The GitHub repository Meisdy/abb-vision-quality-inspection contains a labelled image folder "Classifier" with 5 categories: blue correct, correct yellow, mix, red correct, yellow correct. Examples follow, each with its label.

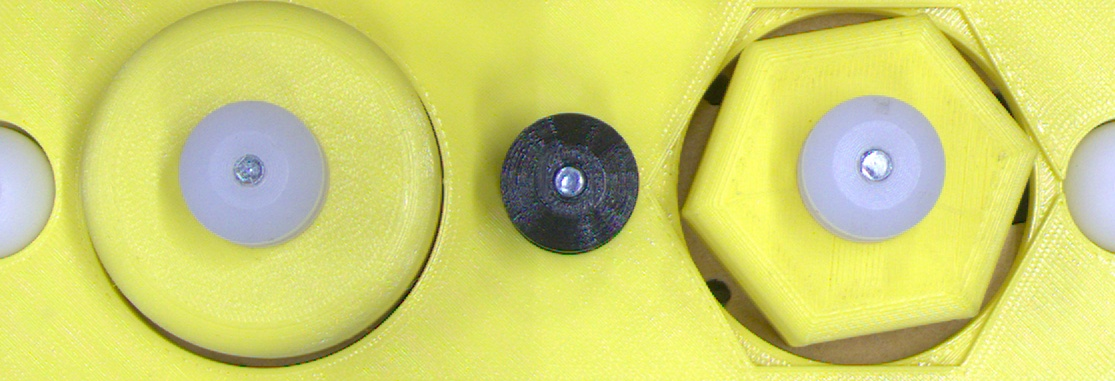
Label: yellow correct

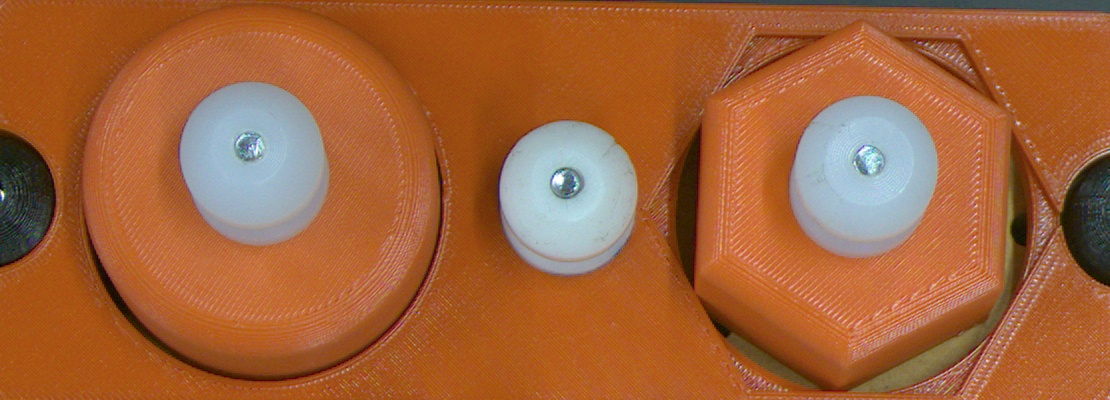
Label: red correct

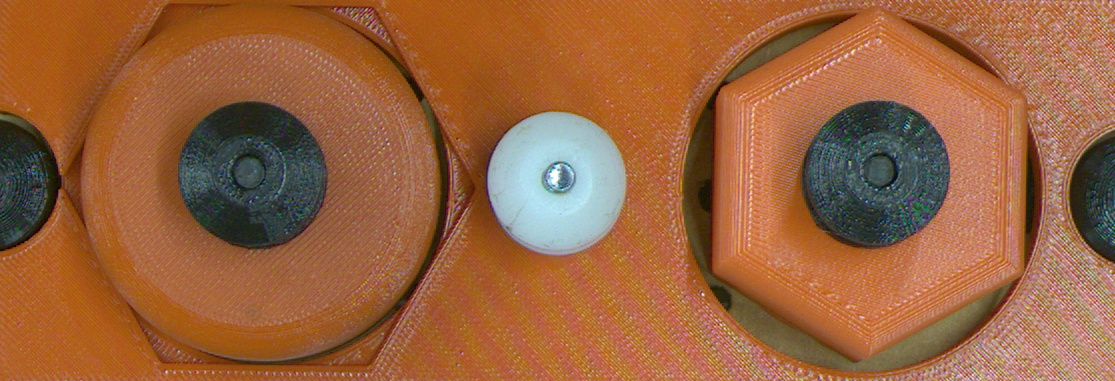
Label: mix

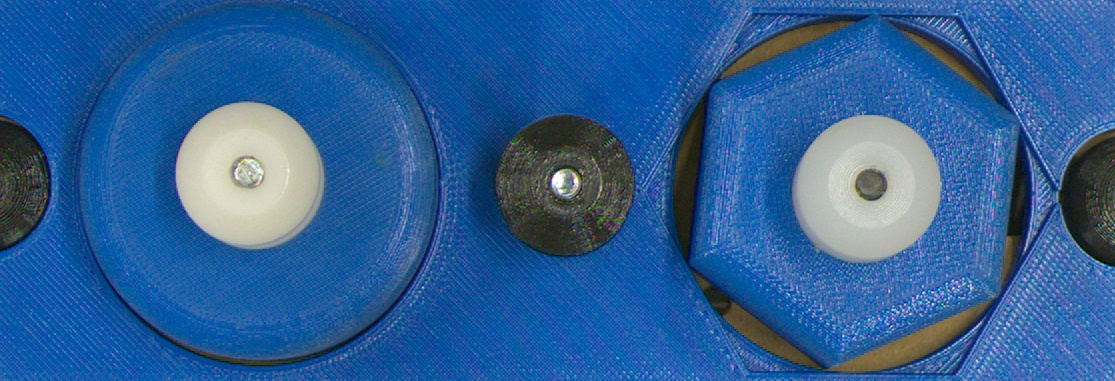
Label: blue correct

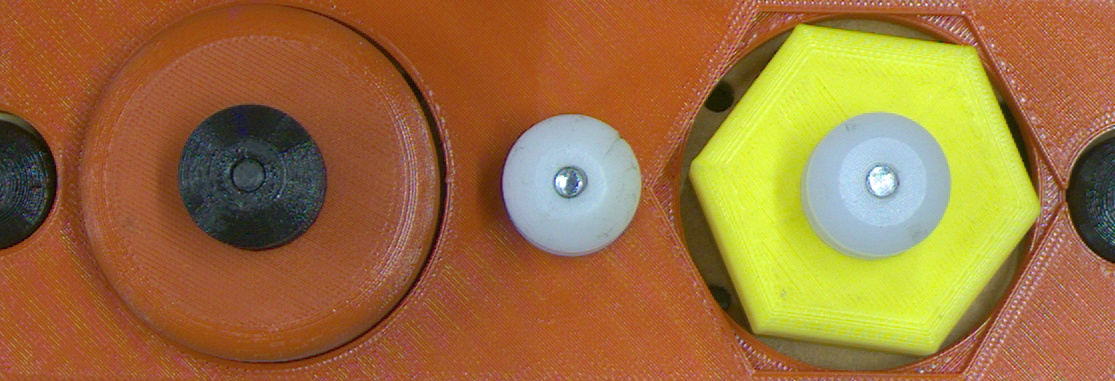
Label: mix

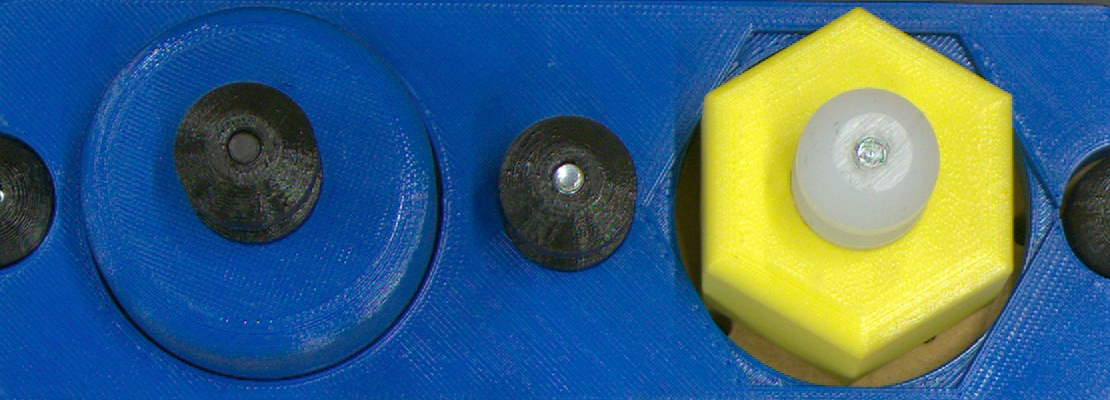
Label: mix
